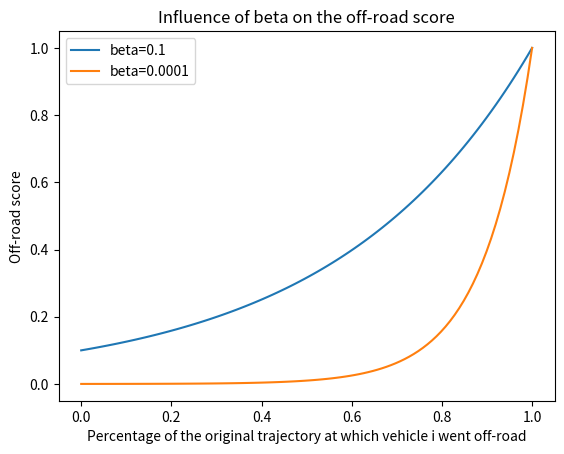

Recreate this plot in Python.
import numpy as np
import matplotlib.pyplot as plt


if __name__=="__main__":
    alpha = np.linspace(0, 1, 100)
    beta_values = [0.1, 0.0001]

    for beta in beta_values:
        y = beta ** (1-alpha)
        plt.plot(alpha, y, label=f'beta={beta}')

    plt.xlabel("Percentage of the original trajectory at which vehicle i went off-road")
    plt.ylabel('Off-road score')
    plt.title('Influence of beta on the off-road score')
    plt.legend()

    # Save as a svg file
    plt.savefig('beta_plot.svg')
    plt.show()